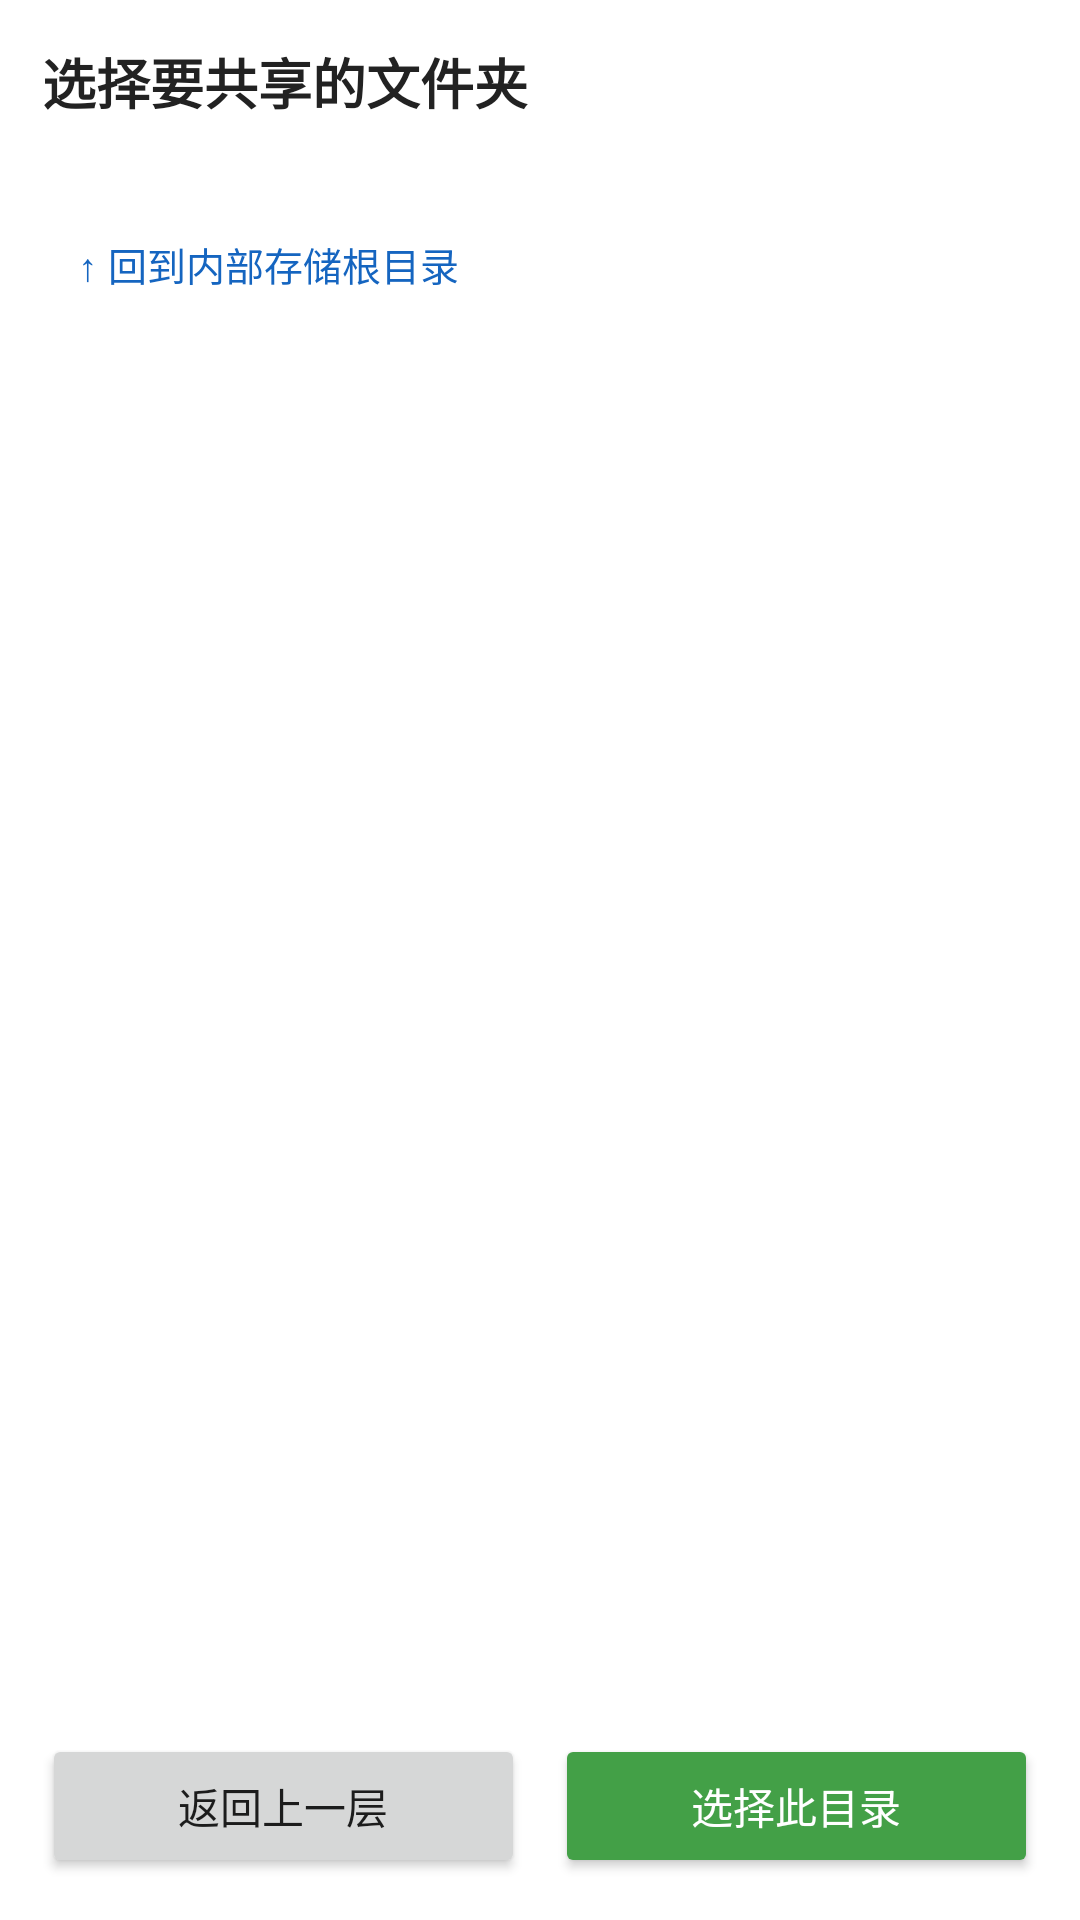

This screen was rendered from an Android layout file. Write that file and the resources it references.
<!-- AndroidManifest.xml: application theme AppTheme -->
<!-- res/layout/activity_folder_picker.xml -->
<?xml version="1.0" encoding="utf-8"?>
<LinearLayout xmlns:android="http://schemas.android.com/apk/res/android"
    android:layout_width="match_parent"
    android:layout_height="match_parent"
    android:background="#FFFFFF"
    android:orientation="vertical"
    android:padding="14dp">

    <TextView
        android:layout_width="wrap_content"
        android:layout_height="wrap_content"
        android:text="选择要共享的文件夹"
        android:textColor="#222222"
        android:textSize="18sp"
        android:textStyle="bold" />

    <TextView
        android:id="@+id/pathText"
        android:layout_width="match_parent"
        android:layout_height="wrap_content"
        android:layout_marginTop="6dp"
        android:textColor="#1565C0"
        android:textSize="13sp" />

    <Button
        android:id="@+id/homeBtn"
        style="?android:attr/borderlessButtonStyle"
        android:layout_width="wrap_content"
        android:layout_height="wrap_content"
        android:text="↑ 回到内部存储根目录"
        android:textColor="#1565C0"
        android:textSize="13sp" />

    <ListView
        android:id="@+id/dirList"
        android:layout_width="match_parent"
        android:layout_height="0dp"
        android:layout_marginTop="6dp"
        android:layout_weight="1"
        android:divider="#EEEEEE"
        android:dividerHeight="1dp" />

    <LinearLayout
        android:layout_width="match_parent"
        android:layout_height="wrap_content"
        android:layout_marginTop="10dp"
        android:orientation="horizontal">

        <Button
            android:id="@+id/backBtn"
            android:layout_width="0dp"
            android:layout_height="wrap_content"
            android:layout_marginEnd="10dp"
            android:layout_weight="1"
            android:text="返回上一层"
            android:textSize="14sp" />

        <Button
            android:id="@+id/selectBtn"
            android:layout_width="0dp"
            android:layout_height="wrap_content"
            android:layout_weight="1"
            android:backgroundTint="#43A047"
            android:text="选择此目录"
            android:textColor="#FFFFFF"
            android:textSize="14sp" />
    </LinearLayout>
</LinearLayout>
<!-- resources referenced by this layout -->
<resources>
  <style name="AppTheme" parent="android:Theme.Material.Light.NoActionBar">
          <item name="android:statusBarColor">#1565C0</item>
          <item name="android:windowBackground">#FAFAFA</item>
      </style>
</resources>
